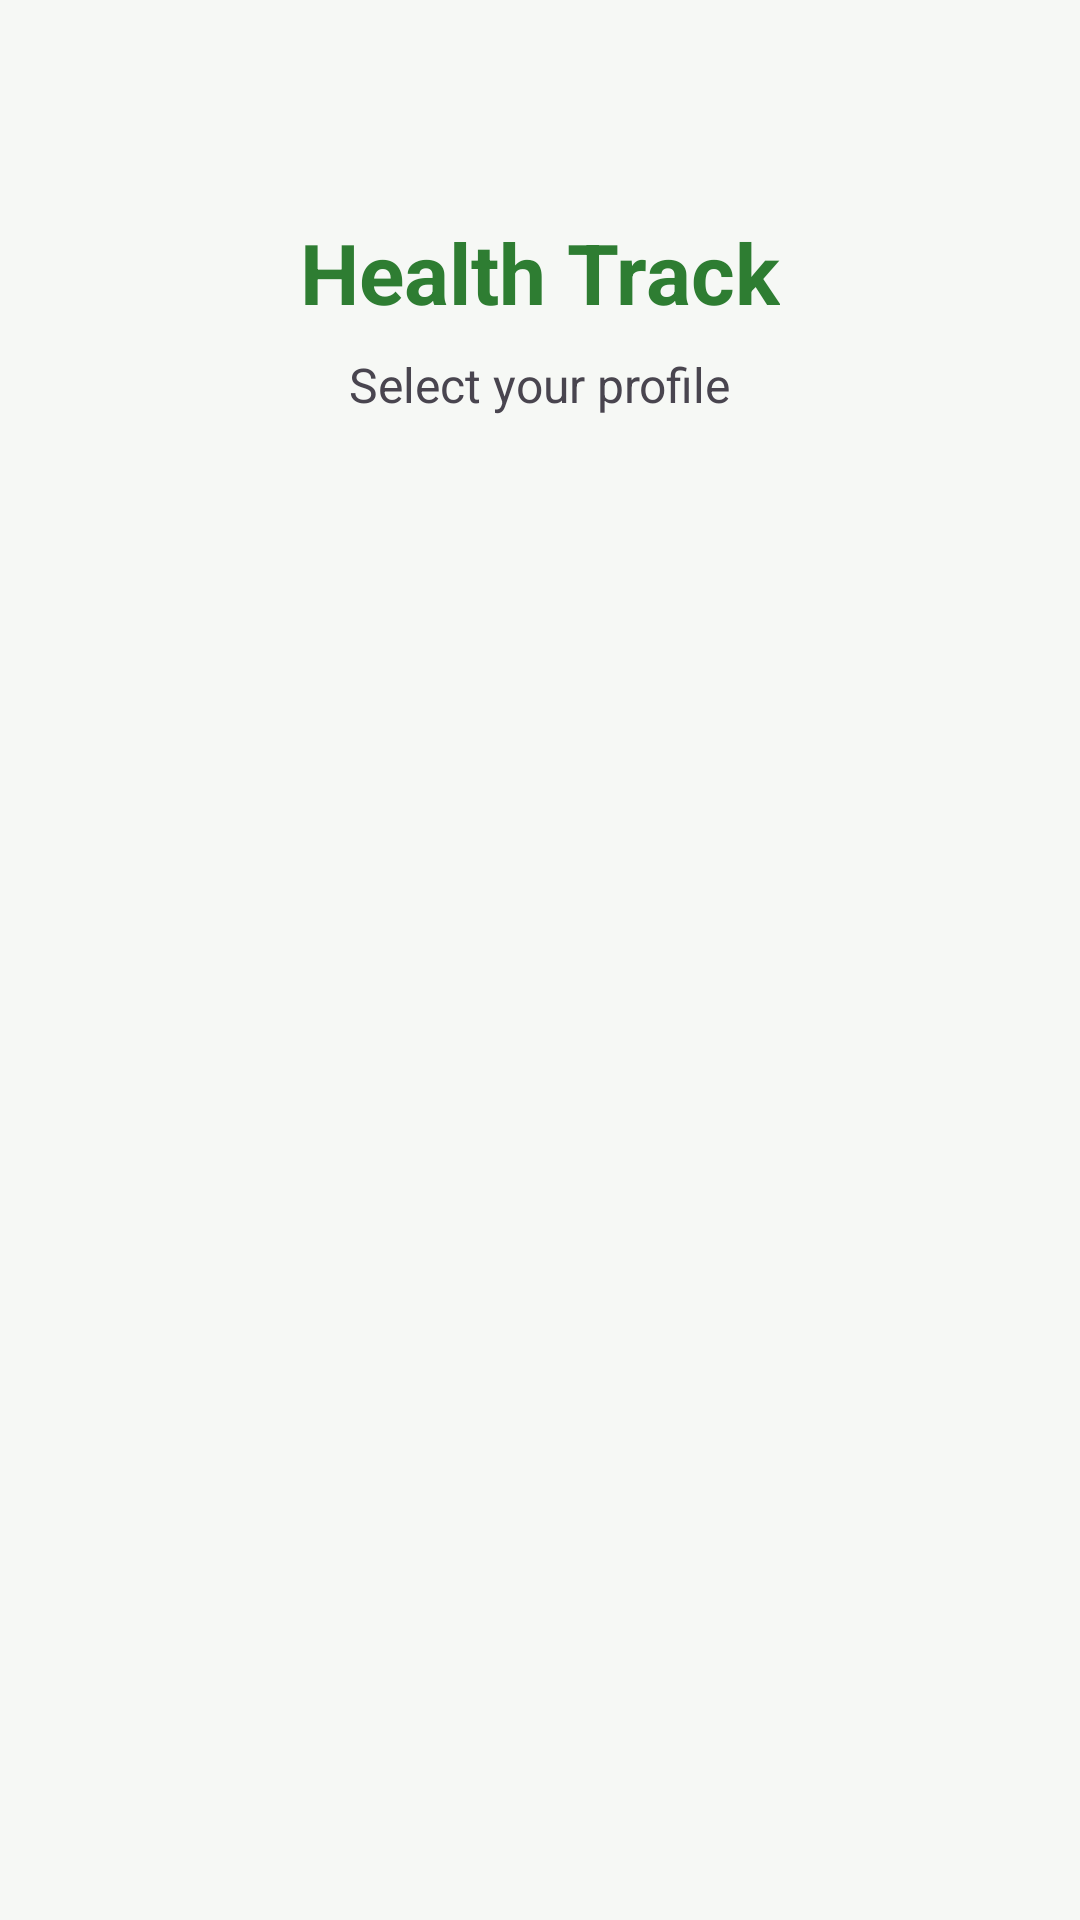

Layout XML and referenced resources for this Android screen:
<!-- AndroidManifest.xml: application theme Theme.HealthTrack -->
<!-- res/layout/activity_user_selection.xml -->
<?xml version="1.0" encoding="utf-8"?>
<LinearLayout xmlns:android="http://schemas.android.com/apk/res/android"
    android:layout_width="match_parent"
    android:layout_height="match_parent"
    android:orientation="vertical"
    android:padding="24dp"
    android:background="@color/background">

    <TextView
        android:layout_width="wrap_content"
        android:layout_height="wrap_content"
        android:layout_marginTop="48dp"
        android:text="Health Track"
        android:textSize="28sp"
        android:textStyle="bold"
        android:textColor="@color/primary"
        android:layout_gravity="center_horizontal" />

    <TextView
        android:layout_width="wrap_content"
        android:layout_height="wrap_content"
        android:layout_marginTop="8dp"
        android:layout_marginBottom="40dp"
        android:text="Select your profile"
        android:textSize="16sp"
        android:textColor="@color/on_surface_variant"
        android:layout_gravity="center_horizontal" />

    <androidx.recyclerview.widget.RecyclerView
        android:id="@+id/recyclerUsers"
        android:layout_width="match_parent"
        android:layout_height="wrap_content" />

</LinearLayout>
<!-- resources referenced by this layout -->
<resources>
  <color name="background">#F6F8F5</color>
  <color name="on_surface_variant">#49454F</color>
  <color name="primary">#2E7D32</color>
  <style name="Theme.HealthTrack" parent="Theme.Material3.Light">
          <item name="colorPrimary">@color/primary</item>
          <item name="colorOnPrimary">@color/on_primary</item>
          <item name="colorPrimaryContainer">@color/primary_container</item>
          <item name="colorOnPrimaryContainer">@color/on_primary_container</item>
          <item name="colorSurface">@color/surface</item>
          <item name="colorOnSurface">@color/on_surface</item>
          <item name="colorError">@color/error</item>
          <item name="android:windowBackground">@color/background</item>
      </style>
  <color name="on_primary">#FFFFFF</color>
  <color name="primary_container">#A5D6A7</color>
  <color name="on_primary_container">#1B5E20</color>
  <color name="surface">#FFFFFF</color>
  <color name="on_surface">#1C1B1F</color>
  <color name="error">#B00020</color>
</resources>
